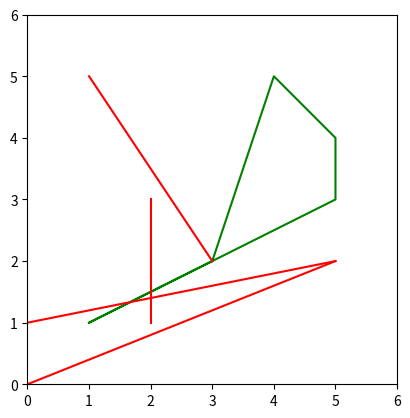

Write the Python code that produced this figure.
import matplotlib.pyplot as plt
import numpy as np

def cyrus_beck(p1, p2, clip_polygon):
   
    def compute_t_values(p, q, t_entry, t_exit):
        t_num = [q[i] - p[i] for i in range(2)]
        t_denom = [t_exit[i] - t_entry[i] for i in range(2)]

        t_values = [t_num[i] / t_denom[i] if t_denom[i] != 0 else float('inf') for i in range(2)]

        return t_values

    def is_inside(t_values):
        return 0 <= t_values[0] <= 1 and 0 <= t_values[1] <= 1

    def clip_point(t, p1, p2):
        return [p1[i] + t * (p2[i] - p1[i]) for i in range(2)]

    n = len(clip_polygon)
    t_entry = [0] * 2
    t_exit = [1] * 2

    for i in range(n):
        normal = [-1 * (clip_polygon[(i + 1) % n][1] - clip_polygon[i][1]),
                  clip_polygon[(i + 1) % n][0] - clip_polygon[i][0]]

        D = np.dot(normal, [p2[0] - p1[0], p2[1] - p1[1]])

        if D == 0:  # Line is parallel to the edge
            if np.dot(normal, [p1[0] - clip_polygon[i][0], p1[1] - clip_polygon[i][1]]) < 0:
                return None  # Line is outside
        else:
            t = -np.dot(normal, [p1[0] - clip_polygon[i][0], p1[1] - clip_polygon[i][1]]) / D

            if D > 0:  # Entering edge
                t_entry = [max(t_entry[j], t) for j in range(2)]
            else:  # Exiting edge
                t_exit = [min(t_exit[j], t) for j in range(2)]

    if t_entry[0] > t_exit[0] or t_entry[1] > t_exit[1]:
        return None  # Line is completely outside

    t_entry = max(t_entry)
    t_exit = min(t_exit)

    if t_entry > t_exit:
        return None  # Line is completely outside

    entry_point = clip_point(t_entry, p1, p2)
    exit_point = clip_point(t_exit, p1, p2)

    return entry_point, exit_point


def plot_polygon(ax, polygon, color='black'):
    polygon.append(polygon[0])  # Closing the polygon
    polygon = np.array(polygon)
    ax.plot(polygon[:, 0], polygon[:, 1], color=color)


def plot_clipped_segments(ax, segments, clip_polygon):
    for segment in segments:
        result = cyrus_beck(segment[0], segment[1], clip_polygon)
        if result:
            entry_point, exit_point = result
            ax.plot([segment[0][0], entry_point[0]], [segment[0][1], entry_point[1]], color='blue')
            ax.plot([exit_point[0], segment[1][0]], [exit_point[1], segment[1][1]], color='blue')



clip_polygon = [(1, 1), (3, 2), (4, 5), (5, 4), (5, 3)]
segments = [((0, 1), (5, 2)), ((2, 1), (2, 3)), ((0, 0), (5, 2)), ((1, 5), (3, 2))]

fig, ax = plt.subplots()

plot_polygon(ax, clip_polygon, color='green')


for segment in segments:
    ax.plot([segment[0][0], segment[1][0]], [segment[0][1], segment[1][1]], color='red')

plot_clipped_segments(ax, segments, clip_polygon)

ax.set_xlim(0, 6)
ax.set_ylim(0, 6)
ax.set_aspect('equal', adjustable='box')
plt.show()